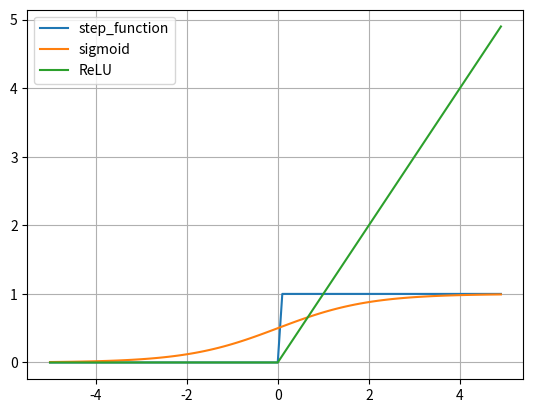

Here is the Python script that generated this plot:
import numpy as np
import matplotlib
from matplotlib import pylab as plt

def step_function(x):
    y = x>0
    return y.astype(int)
'''
x = np.array([0,1,2,0.2,-2])
print(step_function(x))
'''


def sigmoid(x):
    return 1/(1+np.exp(-x))


def draw_func(func):
    x = np.arange(-5,5,0.1)
    y = func(x)
    plt.plot(x,y)

def ReLU(x):
    return np.maximum(0,x)
    #max只能是一个数组中找出最大,这里是两个数组对应位置取最大，用maximun

def ReLU2(x):
    return x*step_function(x)

if __name__ == '__main__':

    
    draw_func(step_function)
    draw_func(sigmoid)
    draw_func(ReLU)
    # draw_func(ReLU2)
    plt.legend(['step_function','sigmoid','ReLU'])
    plt.grid(True)
    plt.show()
    
    
